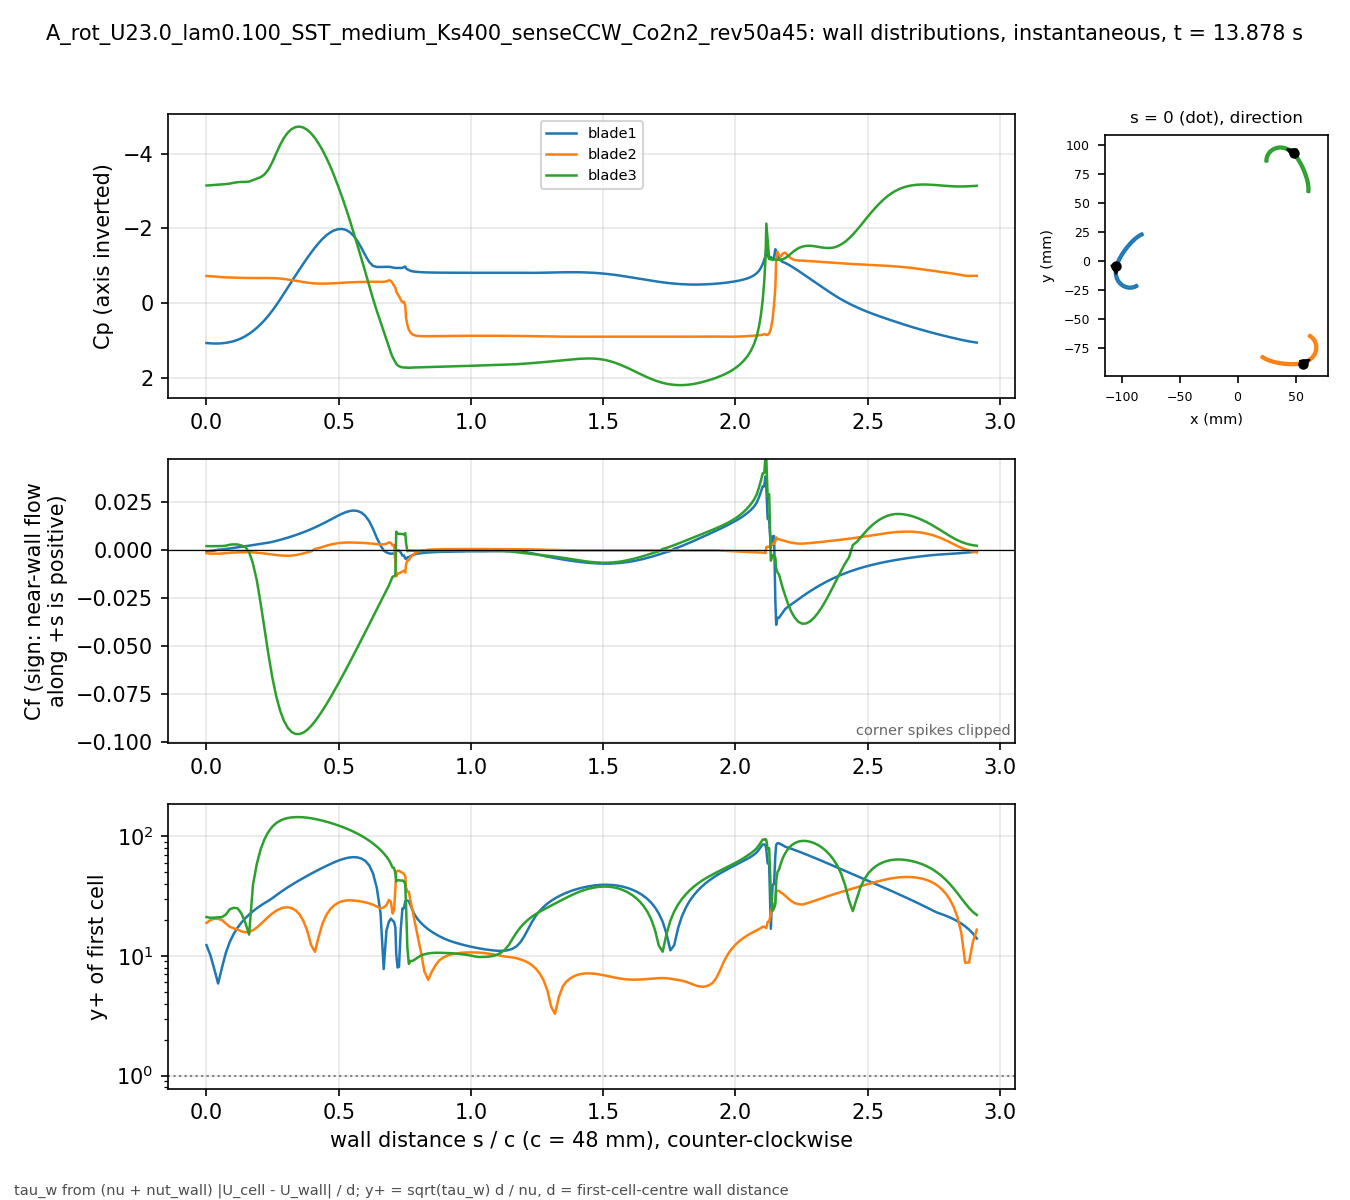

Data behind this chart, as committed beside it:
# A_rot_U23.0_lam0.100_SST_medium_Ks400_…, p_inf=4.49306; Cf signed by near-wall fl…
patch, s_over_c, x_m, y_m, Cp, Cf, yplus, d_first_m
blade1, 0.000000, -0.1051, -0.004132, 1.069, -0.0006949, 12.3, 0.0004348
blade1, 0.01465, -0.1053, -0.004813, 1.078, -0.0004745, 10.16, 0.0004348
blade1, 0.02929, -0.1055, -0.005498, 1.083, -0.0002792, 7.794, 0.0004348
blade1, 0.04394, -0.1056, -0.006189, 1.083, 0.0001591, 5.884, 0.0004348
blade1, 0.05859, -0.1057, -0.006883, 1.077, 0.0002926, 7.979, 0.0004348
blade1, 0.07323, -0.1058, -0.007581, 1.065, 0.0005177, 10.61, 0.0004348
blade1, 0.08788, -0.1059, -0.008281, 1.047, 0.0007823, 13.05, 0.0004348
blade1, 0.1025, -0.1059, -0.008983, 1.021, 0.001065, 15.22, 0.0004348
blade1, 0.1172, -0.1059, -0.009686, 0.9867, 0.001354, 17.16, 0.0004348
blade1, 0.1318, -0.1059, -0.01039, 0.9428, 0.001649, 18.94, 0.0004348
blade1, 0.1465, -0.1058, -0.01109, 0.8888, 0.001949, 20.59, 0.0004348
blade1, 0.1611, -0.1058, -0.01179, 0.8245, 0.002254, 22.14, 0.0004348
blade1, 0.1758, -0.1057, -0.01248, 0.7496, 0.002562, 23.61, 0.0004348
blade1, 0.1904, -0.1055, -0.01317, 0.6635, 0.002874, 25, 0.0004347
blade1, 0.205, -0.1054, -0.01386, 0.5661, 0.00319, 26.34, 0.0004347
blade1, 0.2197, -0.1052, -0.01453, 0.4573, 0.003511, 27.63, 0.0004347
blade1, 0.2343, -0.1049, -0.0152, 0.3364, 0.003837, 28.89, 0.0004347
blade1, 0.249, -0.1047, -0.01585, 0.2033, 0.004232, 30.34, 0.0004347
blade1, 0.2636, -0.1044, -0.0165, 0.05901, 0.004736, 32.09, 0.0004347
blade1, 0.2783, -0.1041, -0.01712, -0.09462, 0.005274, 33.87, 0.0004347
blade1, 0.2929, -0.1037, -0.01773, -0.254, 0.005843, 35.65, 0.0004347
blade1, 0.3075, -0.1033, -0.01832, -0.4158, 0.006443, 37.43, 0.0004347
blade1, 0.3222, -0.1029, -0.01888, -0.5783, 0.007076, 39.23, 0.0004347
blade1, 0.3368, -0.1025, -0.01942, -0.7392, 0.007744, 41.04, 0.0004347
blade1, 0.3515, -0.102, -0.01994, -0.8967, 0.008448, 42.86, 0.0004347
blade1, 0.3661, -0.1015, -0.02044, -1.053, 0.009199, 44.73, 0.0004347
blade1, 0.3808, -0.101, -0.0209, -1.204, 0.009997, 46.63, 0.0004347
blade1, 0.3954, -0.1004, -0.02134, -1.348, 0.01084, 48.55, 0.0004347
blade1, 0.41, -0.09985, -0.02175, -1.485, 0.01173, 50.51, 0.0004347
blade1, 0.4247, -0.09926, -0.02213, -1.611, 0.01268, 52.51, 0.0004347
blade1, 0.4393, -0.09865, -0.02248, -1.723, 0.01367, 54.52, 0.0004347
blade1, 0.454, -0.09802, -0.0228, -1.818, 0.0147, 56.54, 0.0004347
blade1, 0.4686, -0.09738, -0.02308, -1.893, 0.01578, 58.57, 0.0004347
blade1, 0.4833, -0.09672, -0.02332, -1.947, 0.01686, 60.56, 0.0004347
blade1, 0.4979, -0.09605, -0.02353, -1.978, 0.01791, 62.41, 0.0004347
blade1, 0.5125, -0.09537, -0.02371, -1.983, 0.01887, 64.06, 0.0004347
blade1, 0.5272, -0.09468, -0.02384, -1.958, 0.01969, 65.43, 0.0004347
blade1, 0.5418, -0.09398, -0.02394, -1.898, 0.02028, 66.4, 0.0004347
blade1, 0.5565, -0.09328, -0.02399, -1.799, 0.02053, 66.81, 0.0004347
blade1, 0.5711, -0.09258, -0.02401, -1.657, 0.0203, 66.44, 0.0004347
blade1, 0.5857, -0.09187, -0.02398, -1.477, 0.01944, 65.01, 0.0004347
blade1, 0.6004, -0.09118, -0.02391, -1.279, 0.01778, 62.18, 0.0004347
blade1, 0.615, -0.09048, -0.0238, -1.102, 0.01504, 57.18, 0.0004347
blade1, 0.6297, -0.08979, -0.02365, -0.995, 0.01099, 48.88, 0.0004346
blade1, 0.6443, -0.08912, -0.02346, -0.9658, 0.006211, 36.75, 0.0004347
blade1, 0.658, -0.0885, -0.02325, -0.9648, 0.002396, 22.83, 0.0004347
blade1, 0.6701, -0.08796, -0.02303, -0.9667, -0.0002774, 7.768, 0.0004347
blade1, 0.6804, -0.0875, -0.02283, -0.9704, -0.001221, 16.29, 0.0004347
blade1, 0.6894, -0.08712, -0.02264, -0.97, -0.001698, 19.19, 0.0004341
blade1, 0.697, -0.0868, -0.02246, -0.9631, -0.001943, 20.48, 0.0004332
blade1, 0.7036, -0.08652, -0.02231, -0.9526, -0.001819, 19.74, 0.0004316
blade1, 0.7093, -0.08629, -0.02217, -0.945, -0.001711, 19.21, 0.0004328
blade1, 0.7142, -0.08609, -0.02204, -0.9409, -0.001616, 17.27, 0.0004005
blade1, 0.7174, -0.08605, -0.0219, -0.9384, -0.0006028, 10.48, 0.0003977
blade1, 0.7223, -0.08618, -0.0217, -0.9406, -0.0002947, 8.008, 0.0004348
blade1, 0.728, -0.08633, -0.02147, -0.9412, -0.000303, 8.12, 0.0004348
blade1, 0.7344, -0.0865, -0.02121, -0.9385, -0.001256, 16.53, 0.0004348
blade1, 0.7409, -0.08667, -0.02095, -0.9414, -0.002853, 24.92, 0.0004348
blade1, 0.7466, -0.08682, -0.02072, -0.9632, -0.002883, 25.05, 0.0004348
... 613 more rows
